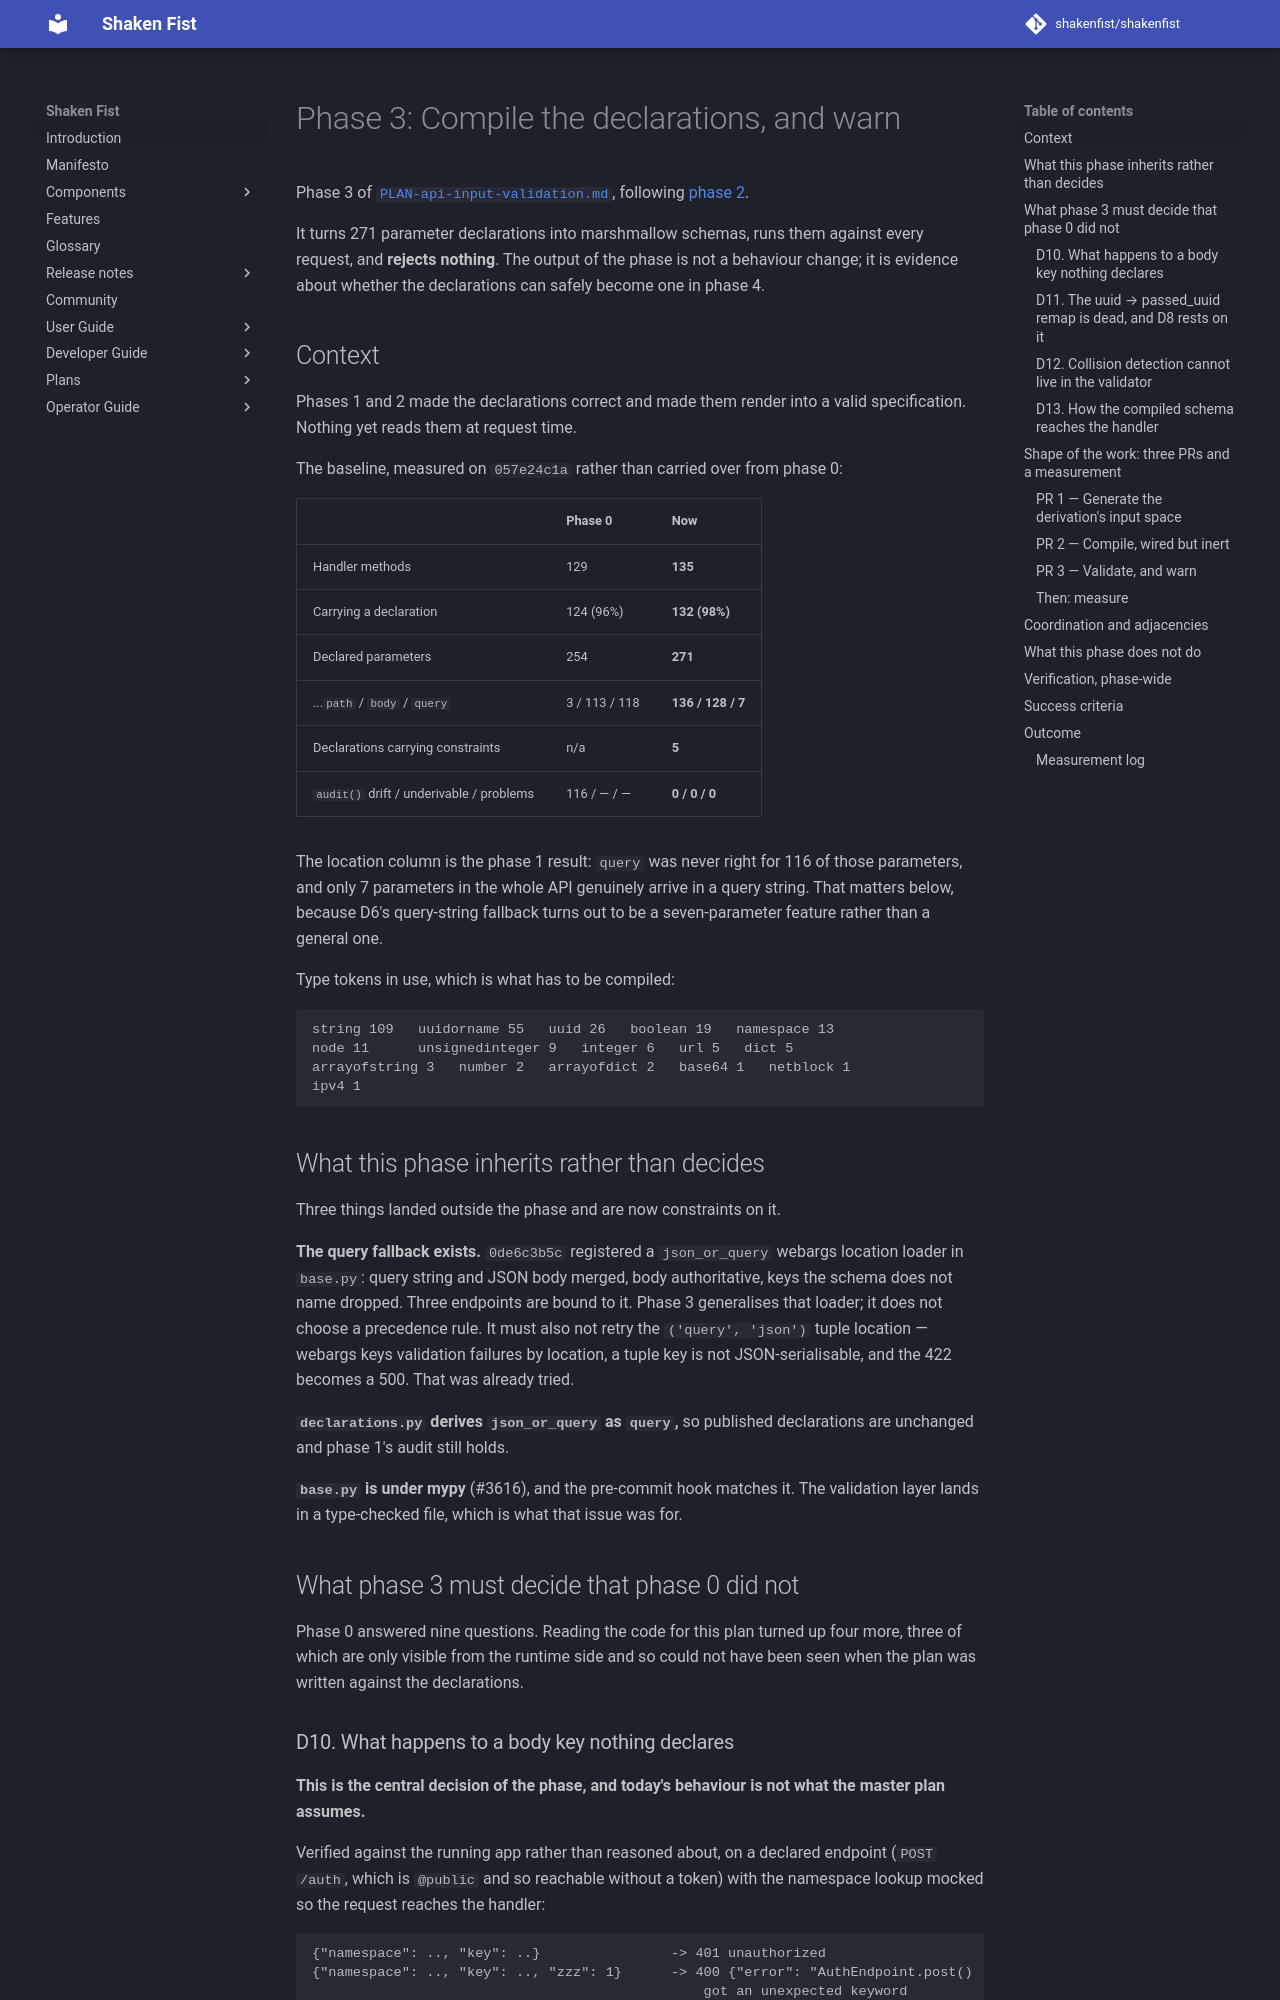

repository: shakenfist/shakenfist · page: plans/PLAN-api-input-validation-phase-03-compile-and-warn/index.html · generator: mkdocs

# Phase 3: Compile the declarations, and warn

Phase 3 of [`PLAN-api-input-validation.md`](PLAN-api-input-validation.md),
following [phase 2](PLAN-api-input-validation-phase-02-type-vocabulary.md).

It turns 271 parameter declarations into marshmallow schemas, runs
them against every request, and **rejects nothing**. The output of
the phase is not a behaviour change; it is evidence about whether
the declarations can safely become one in phase 4.

## Context

Phases 1 and 2 made the declarations correct and made them render
into a valid specification. Nothing yet reads them at request time.

The baseline, measured on `057e24c1a` rather than carried over from
phase 0:

| | Phase 0 | Now |
|---|---|---|
| Handler methods | 129 | **135** |
| Carrying a declaration | 124 (96%) | **132 (98%)** |
| Declared parameters | 254 | **271** |
| ...`path` / `body` / `query` | 3 / 113 / 118 | **136 / 128 / 7** |
| Declarations carrying constraints | n/a | **5** |
| `audit()` drift / underivable / problems | 116 / — / — | **0 / 0 / 0** |

The location column is the phase 1 result: `query` was never right
for 116 of those parameters, and only 7 parameters in the whole API
genuinely arrive in a query string. That matters below, because D6's
query-string fallback turns out to be a seven-parameter feature
rather than a general one.

Type tokens in use, which is what has to be compiled:

```
string 109   uuidorname 55   uuid 26   boolean 19   namespace 13
node 11      unsignedinteger 9   integer 6   url 5   dict 5
arrayofstring 3   number 2   arrayofdict 2   base64 1   netblock 1
ipv4 1
```

## What this phase inherits rather than decides

Three things landed outside the phase and are now constraints on it.

**The query fallback exists.** `0de6c3b5c` registered a
`json_or_query` webargs location loader in `base.py`: query string
and JSON body merged, body authoritative, keys the schema does not
name dropped. Three endpoints are bound to it. Phase 3 generalises
that loader; it does not choose a precedence rule. It must also not
retry the `('query', 'json')` tuple location — webargs keys
validation failures by location, a tuple key is not
JSON-serialisable, and the 422 becomes a 500. That was already
tried.

**`declarations.py` derives `json_or_query` as `query`,** so
published declarations are unchanged and phase 1's audit still
holds.

**`base.py` is under mypy** (#3616), and the pre-commit hook matches
it. The validation layer lands in a type-checked file, which is what
that issue was for.

## What phase 3 must decide that phase 0 did not

Phase 0 answered nine questions. Reading the code for this plan
turned up four more, three of which are only visible from the
runtime side and so could not have been seen when the plan was
written against the declarations.
